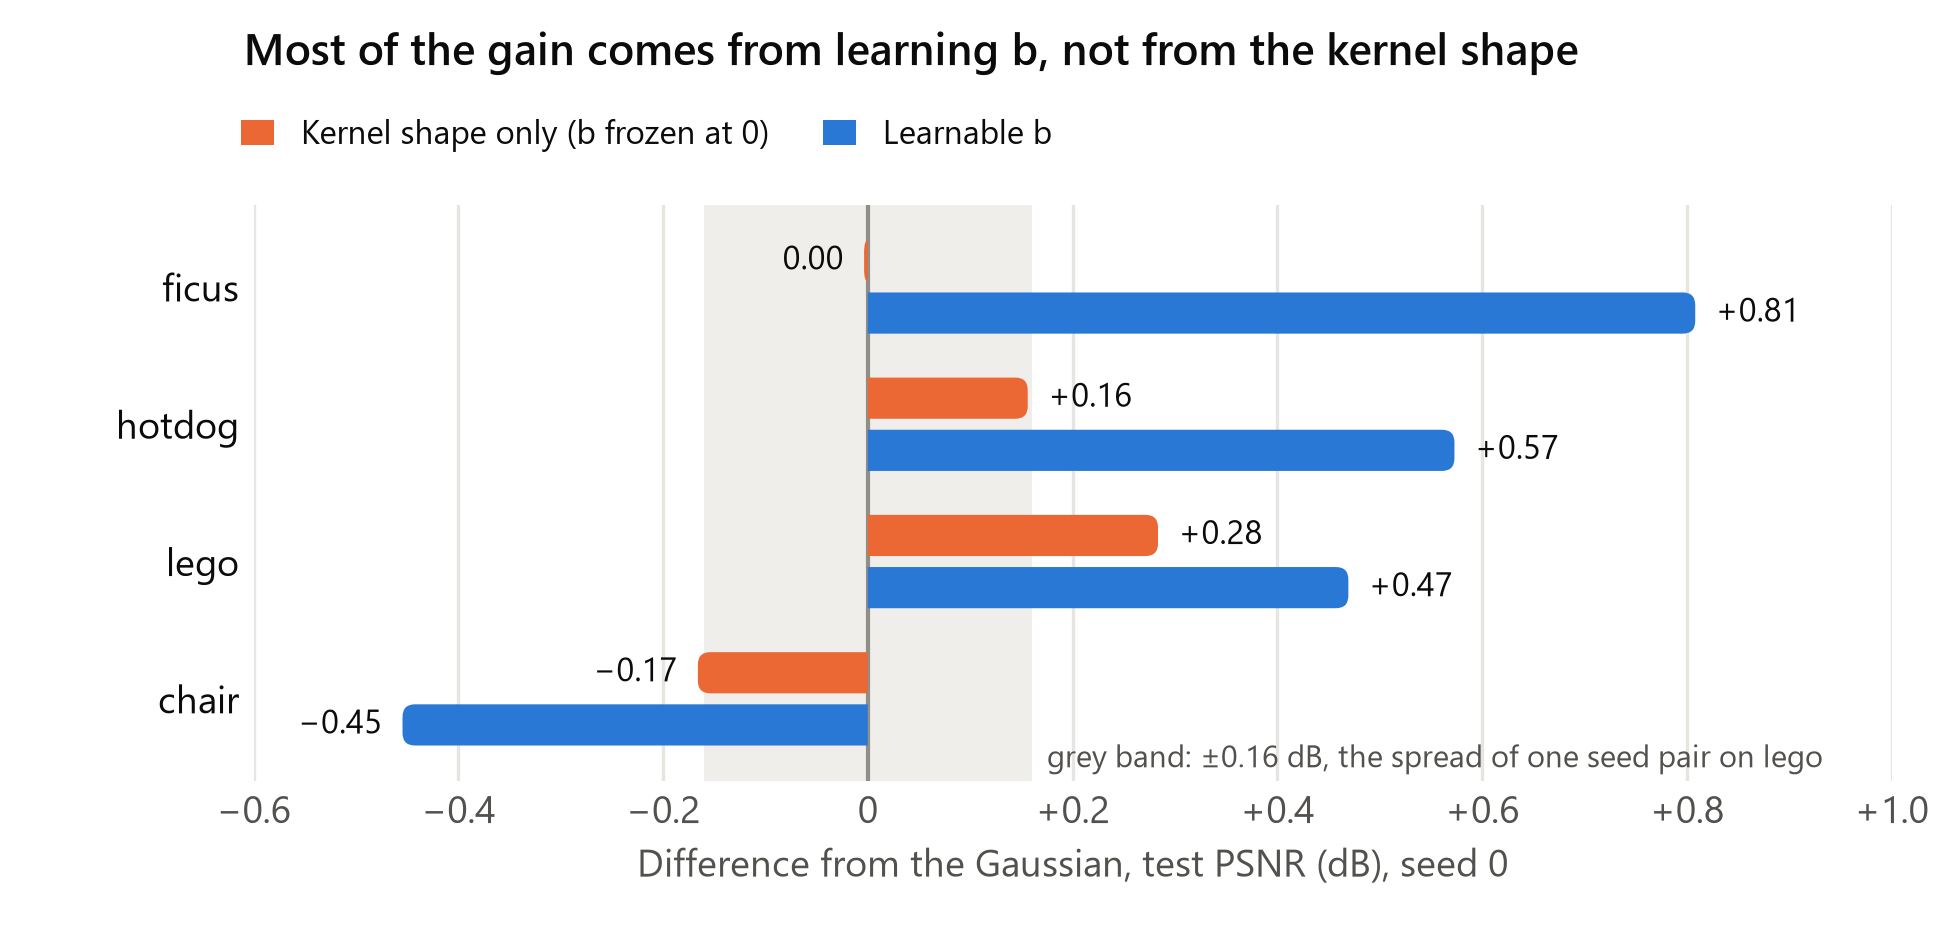

Values plotted in this chart, from the file beside it:
series, arm, scene, difference_from_A_db
Kernel shape only (b frozen at 0), B0, chair, -0.166
Kernel shape only (b frozen at 0), B0, lego, 0.284
Kernel shape only (b frozen at 0), B0, hotdog, 0.156
Kernel shape only (b frozen at 0), B0, ficus, -0.004
Learnable b, B, chair, -0.454
Learnable b, B, lego, 0.469
Learnable b, B, hotdog, 0.573
Learnable b, B, ficus, 0.808
